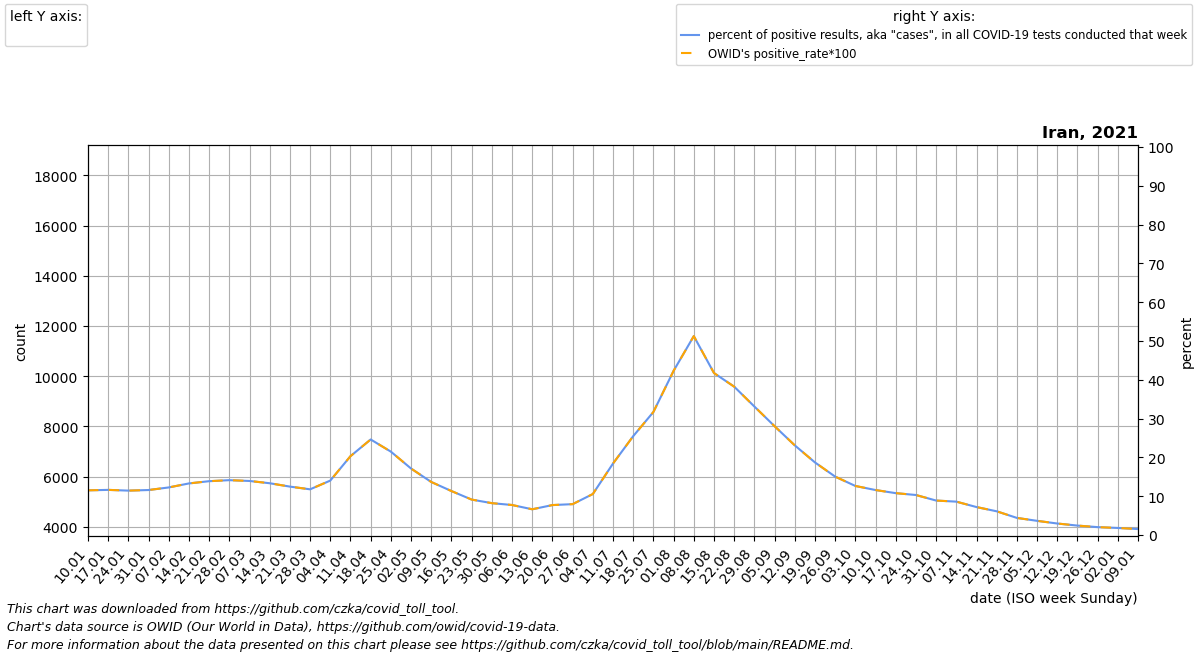

Source data for this figure (header and first rows):
date, location, time_unit, time, deaths_2010_all_ages, deaths_2011_all_ages, deaths_2012_all_ages, deaths_2013_all_ages, deaths_2014_all_ages, deaths_2015_all_ages, deaths_2016_all_ages, deaths_2017_all_ages, deaths_2018_all_ages, deaths_2019_all_ages, deaths_2020_all_ages, deaths_2021_all_ages, deaths_2022_all_ages, new_deaths, new_cases_smoothed, new_tests_smoothed, positive_test_percent, stringency_index, people_vaccinated, people_fully_vaccinated
2021-01-10, Iran, weekly, 1, , , , , , 7918, 8301, 7495, 8204, 8155, 7869, 8929, 8077, 631.0, 43081, 374138, 11.52, 72.69, , 
2021-01-17, Iran, weekly, 2, , , , , , 7479, 7581, 7207, 8065, 8269, 7527, 8628, , 632.0, 43605, 374882, 11.63, 77.45, , 
2021-01-24, Iran, weekly, 3, , , , , , 7367, 7510, 7607, 8326, 8285, 7717, 8651, , 580.0, 42880, 374744, 11.44, 78.24, , 
2021-01-31, Iran, weekly, 4, , , , , , 7375, 7484, 7665, 8301, 8093, 7509, 8934, , 576.0, 44178, 380988, 11.6, 79.83, , 
2021-02-07, Iran, weekly, 5, , , , , , 7915, 6994, 7167, 7971, 8049, 7443, 8426, , 510.0, 46645, 380393, 12.26, 80.09, , 
2021-02-14, Iran, weekly, 6, , , , , , 7543, 6749, 6907, 8137, 7604, 8023, 7881, , 476.0, 50810, 382185, 13.3, 81.68, 4446, 
2021-02-21, Iran, weekly, 7, , , , , , 7082, 7831, 7024, 7346, 7033, 7344, 8528, , 538.0, 53864, 388268, 13.87, 81.94, 15063, 
2021-02-28, Iran, weekly, 8, , , , , , 8119, 7394, 6972, 7520, 7714, 8151, 8304, , 590.0, 56832, 401988, 14.14, 81.94, 40451, 
2021-03-07, Iran, weekly, 9, , , , , , 7587, 6717, 6939, 7853, 7457, 7895, 8672, , 614.0, 58022, 416567, 13.93, 81.94, 67096, 
2021-03-14, Iran, weekly, 10, , , , , , 7386, 6972, 7569, 7285, 7318, 8737, 8497, , 543.0, 58081, 435379, 13.34, 81.94, 93742, 
2021-03-21, Iran, weekly, 11, , , , , , 7512, 6102, 6436, 6607, 7087, 9866, 8648, , 567.0, 55439, 444361, 12.48, 81.94, 122674, 
2021-03-28, Iran, weekly, 12, , , , , , 6943, 4348, 4998, 6258, 6838, 10800, 5861, , 600.0, 52933, 449416, 11.78, 83.13, 179060, 
2021-04-04, Iran, weekly, 13, , , , , , 4849, 8276, 8816, 7962, 6674, 8697, 9755, , 763.0, 66409, 472388, 14.03, 83.33, 243072, 
2021-04-11, Iran, weekly, 14, , , , , , 7176, 7531, 6595, 6297, 5990, 8088, 10664, , 1330, 109248, 534138, 20.32, 83.33, 307084, 
2021-04-18, Iran, weekly, 15, , , , , , 8077, 6425, 6960, 7205, 8574, 10126, 10998, , 2242, 160247, 651313, 24.62, 82.8, 373498, 114033
2021-04-25, Iran, weekly, 16, , , , , , 7192, 6633, 7270, 6600, 6931, 9272, 12153, , 2842, 165305, 770867, 21.49, 81.48, 528304, 151242
2021-05-02, Iran, weekly, 17, , , , , , 6962, 7107, 7068, 7047, 7045, 8381, 12373, , 2910, 145299, 850572, 17.13, 81.48, 809103, 201230
2021-05-09, Iran, weekly, 18, , , , , , 6644, 6262, 6896, 6475, 7267, 8146, 10916, , 2426, 130043, 952050, 13.67, 81.48, 1194799, 248876
2021-05-16, Iran, weekly, 19, , , , , , 6257, 6803, 6688, 7089, 7090, 7578, 10800, , 2026, 108858, 960362, 11.33, 73.54, 1691321, 317025
2021-05-23, Iran, weekly, 20, , , , , , 6338, 6640, 6704, 6720, 6618, 7311, 11004, , 1661, 85213, 932619, 9.135, 72.22, 2304597, 372867
2021-05-30, Iran, weekly, 21, , , , , , 6201, 6478, 7019, 6879, 6860, 7494, 10225, , 1342, 72577, 883318, 8.213, 73.61, 2973960, 450032
2021-06-06, Iran, weekly, 22, , , , , , 6269, 6629, 6811, 6169, 6296, 6934, 9352, , 1124, 68123, 880419, 7.738, 76.39, 3523357, 559604
2021-06-13, Iran, weekly, 23, , , , , , 5743, 6296, 6190, 5679, 5796, 7831, 9142, , 1035, 58372, 880043, 6.633, 74.8, 3928968, 696675
2021-06-20, Iran, weekly, 24, , , , , , 6892, 6485, 6800, 7237, 8113, 9429, 9257, , 867.0, 67821, 878470, 7.72, 74.54, 3996758, 871449
2021-06-27, Iran, weekly, 25, , , , , , 6733, 6312, 6458, 6592, 7125, 8421, 8626, , 880.0, 69411, 872600, 7.957, 74.54, 4037365, 1212254
2021-07-04, Iran, weekly, 26, , , , , , 6827, 5986, 6046, 7108, 7127, 9823, 8930, , 947.0, 79531, 761176, 10.56, 69.91, 4123750, 1705102
2021-07-11, Iran, weekly, 27, , , , , , 6254, 6008, 7195, 6992, 7234, 9477, 8708, , 1067, 105417, 575703, 18.42, 68.06, 4278400, 1961649
2021-07-18, Iran, weekly, 28, , , , , , 6079, 7410, 6620, 7053, 7153, 9826, 9589, , 1302, 137609, 540823, 25.47, 68.06, 4914277, 2188019
2021-07-25, Iran, weekly, 29, , , , , , 6457, 6730, 6358, 7388, 7202, 10214, 9209, , 1639, 161078, 508474, 31.7, 68.06, 6670153, 2348085
2021-08-01, Iran, weekly, 30, , , , , , 6026, 6871, 7121, 7339, 7426, 10512, 11564, , 2196, 196000, 464412, 42.31, 68.06, 8545069, 2575162
2021-08-08, Iran, weekly, 31, , , , , , 7007, 6284, 6540, 7289, 7300, 11327, 13008, , 3019, 234599, 457943, 51.26, 68.06, 11092653, 2935495
2021-08-15, Iran, weekly, 32, , , , , , 6612, 6534, 6540, 6953, 6927, 10652, 12663, , 3813, 263743, 635307, 41.74, 68.46, 14112420, 3678784
2021-08-22, Iran, weekly, 33, , , , , , 6279, 6632, 6525, 6526, 6404, 9550, 14426, , 4210, 264099, 690718, 38.23, 74.01, 16065993, 5044721
2021-08-29, Iran, weekly, 34, , , , , , 7028, 6634, 6627, 6067, 6780, 9726, 18498, , 4444, 247260, 747828, 33.11, 70.83, 17506726, 6875242
2021-09-05, Iran, weekly, 35, , , , , , 6563, 6682, 6682, 6796, 7469, 9370, 16214, , 4192, 222304, 792312, 28.05, 69.91, 19039496, 9065394
2021-09-12, Iran, weekly, 36, , , , , , 6529, 6548, 6644, 7149, 6742, 8351, 15295, , 3637, 181503, 785281, 23.11, 69.91, 21453734, 11067145
2021-09-19, Iran, weekly, 37, , , , , , 6517, 6026, 6406, 6294, 6173, 9179, 13196, , 2871, 143905, 769406, 18.71, 69.91, 26133320, 13185992
2021-09-26, Iran, weekly, 38, , , , , , 6134, 6406, 6531, 6165, 7442, 9046, 11972, , 2178, 115356, 766162, 15.05, 73.88, 32431159, 14683835
2021-10-03, Iran, weekly, 39, , , , , , 6078, 7168, 6874, 8112, 7408, 9572, 10955, , 1749, 95728, 757095, 12.65, 74.54, 38632488, 16181174
2021-10-10, Iran, weekly, 40, , , , , , 7083, 6428, 6362, 7032, 7249, 10081, 9808, , 1483, 85809, 739897, 11.59, 74.54, 43312078, 18207280
2021-10-17, Iran, weekly, 41, , , , , , 6748, 6227, 6883, 6894, 7090, 10211, 11204, , 1483, 80101, 742219, 10.79, 74.54, 47015982, 22241594
2021-10-24, Iran, weekly, 42, , , , , , 6353, 7412, 6889, 7000, 7096, 11648, 10237, , 1148, 78935, 765357, 10.31, 74.54, 49970357, 27448847
2021-10-31, Iran, weekly, 43, , , , , , 6398, 7546, 7417, 6918, 7051, 11607, 9756, , 1080, 66384, 747202, 8.884, 71.76, 51924596, 32353314
2021-11-07, Iran, weekly, 44, , , , , , 6696, 7350, 6936, 6450, 6959, 13076, 9706, , 996.0, 65248, 758658, 8.601, 69.91, 54088537, 37195407
2021-11-14, Iran, weekly, 45, , , , , , 7071, 7186, 6612, 6699, 8068, 14019, 9219, , 868.0, 55589, 771078, 7.207, 69.91, 55487187, 41147713
2021-11-21, Iran, weekly, 46, , , , , , 6789, 7143, 7285, 7992, 8699, 15608, 8932, , 789.0, 44155, 724412, 6.113, 69.91, 56249917, 43772580
2021-11-28, Iran, weekly, 47, , , , , , 6973, 6892, 7142, 7213, 8571, 14412, 9013, , 673.0, 34113, 775723, 4.41, 60.39, 57097841, 45783765
2021-12-05, Iran, weekly, 48, , , , , , 6876, 7498, 7430, 7463, 9409, 13887, 9068, , 571.0, 27943, 764021, 3.657, 61.31, 57790255, 47452191
2021-12-12, Iran, weekly, 49, , , , , , 6459, 9006, 7378, 7575, 8816, 12211, 8492, , 522.0, 22406, 754947, 2.967, 64.22, 58365527, 48721528
2021-12-19, Iran, weekly, 50, , , , , , 7338, 7881, 7940, 7382, 8597, 11198, 8263, , 361.0, 17717, 727698, 2.433, 60.38, 58887742, 49830700
2021-12-26, Iran, weekly, 51, , , , , , 7888, 7931, 7880, 7510, 8264, 10654, 8392, , 317.0, 14633, 719525, 2.033, 54.63, 59339396, 50828471
2022-01-02, Iran, weekly, 52, , , , , , 8381, 8026, 8319, 8288, 7982, 9764, 8194, , 280.0, 12780, 701899, 1.82, 54.63, 59659950, 51566356
2022-01-09, Iran, weekly, 1, , , , , 7918, 8341, 7495, 8204, 8155, 7869, 9316, 8077, , 198.0, 10456, 678247, 1.54, 38.89, 59941638, 52234800
